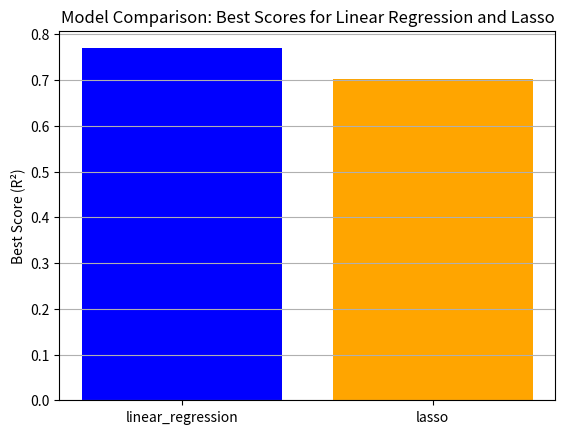

The matplotlib source for this figure:
import matplotlib.pyplot as plt
import pandas as pd

# Create a DataFrame with your best scores
data = {
    'model': ['linear_regression', 'lasso'],
    'best_score': [0.769466, 0.701519 ],
}

df = pd.DataFrame(data)

# Plotting the scores
plt.bar(df['model'], df['best_score'], color=['blue', 'orange'])
plt.ylabel('Best Score (R²)')
plt.title('Model Comparison: Best Scores for Linear Regression and Lasso')

# Zooming in on the y-axis # Set the range to focus on the area of interest
plt.grid(axis='y')  # Add grid lines for better readability
plt.show()
